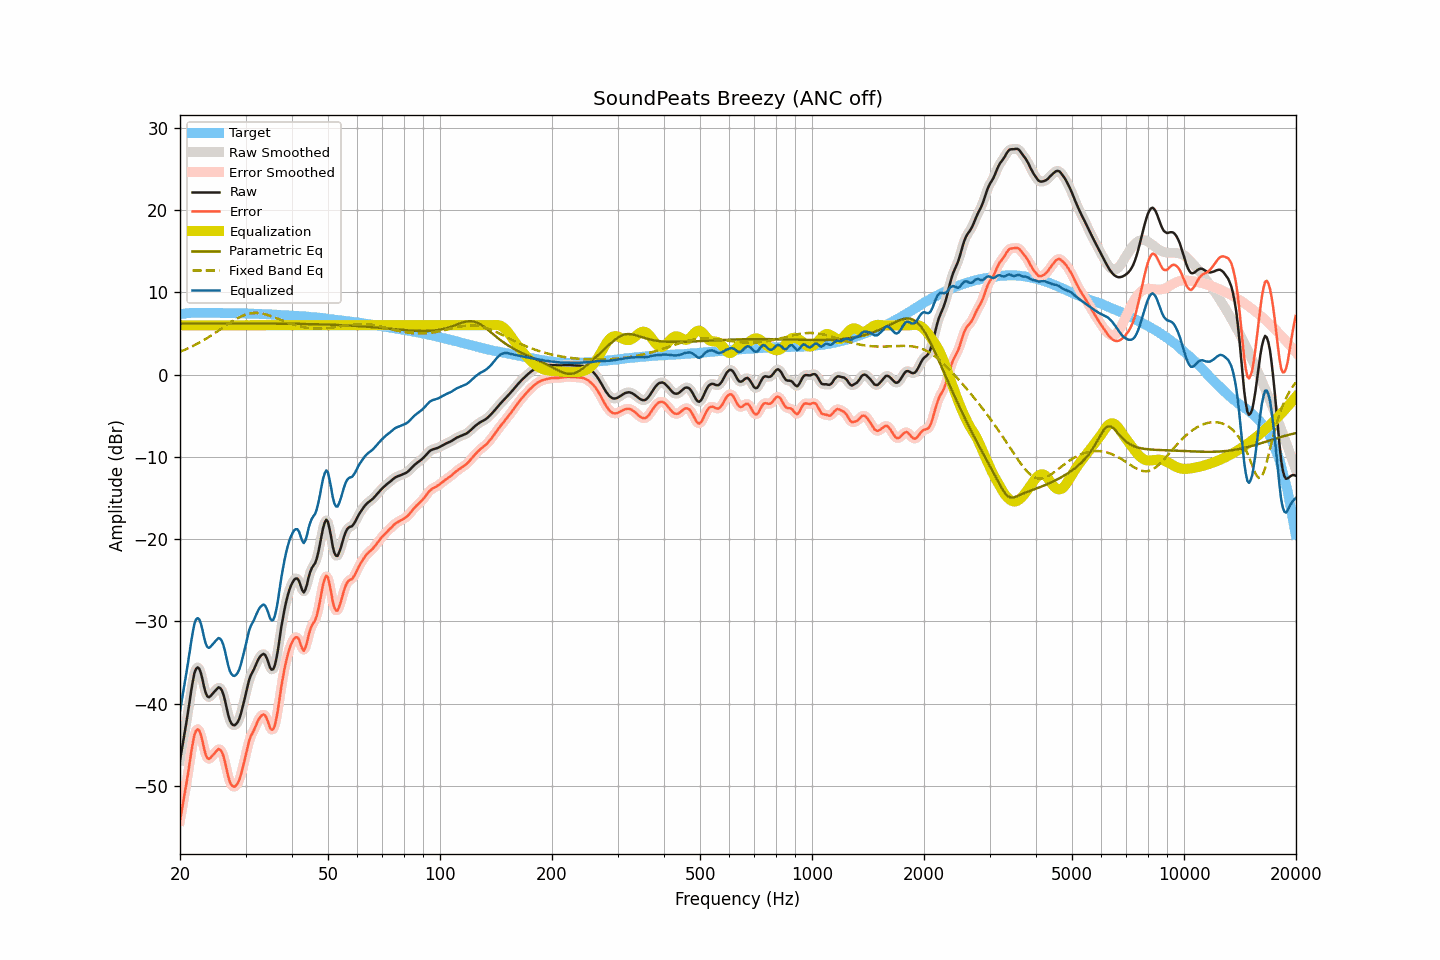

The file beside this chart, header and first rows:
frequency, raw, smoothed, error, error_smoothed, equalization, parametric_eq, fixed_band_eq, equalized_raw, equalized_smoothed, target
20.00, -46.91, -46.89, -54.26, -54.24, 6.00, 6.21, 2.78, -40.91, -40.89, 7.34
20.20, -45.76, -45.77, -53.14, -53.15, 6.00, 6.21, 2.86, -39.76, -39.77, 7.37
20.40, -44.59, -44.63, -51.99, -52.03, 6.00, 6.21, 2.94, -38.59, -38.63, 7.40
20.61, -43.47, -43.45, -50.90, -50.88, 6.00, 6.21, 3.02, -37.47, -37.45, 7.42
20.81, -42.26, -42.26, -49.71, -49.72, 6.00, 6.21, 3.11, -36.26, -36.26, 7.45
21.02, -41.04, -41.01, -48.52, -48.48, 6.00, 6.21, 3.20, -35.04, -35.01, 7.48
21.23, -39.74, -39.71, -47.23, -47.20, 6.00, 6.21, 3.28, -33.74, -33.71, 7.49
21.44, -38.40, -38.41, -45.90, -45.92, 6.00, 6.21, 3.38, -32.40, -32.41, 7.50
21.66, -37.28, -37.25, -44.79, -44.75, 6.00, 6.21, 3.47, -31.28, -31.25, 7.51
21.87, -36.26, -36.34, -43.77, -43.85, 6.00, 6.21, 3.57, -30.26, -30.34, 7.51
22.09, -35.78, -35.78, -43.30, -43.30, 6.00, 6.21, 3.67, -29.78, -29.78, 7.52
22.31, -35.60, -35.59, -43.12, -43.11, 6.00, 6.21, 3.78, -29.60, -29.59, 7.52
22.54, -35.77, -35.80, -43.29, -43.32, 6.00, 6.21, 3.88, -29.77, -29.80, 7.52
22.76, -36.29, -36.33, -43.80, -43.84, 6.00, 6.21, 3.99, -30.29, -30.33, 7.52
22.99, -37.08, -37.10, -44.59, -44.61, 6.00, 6.21, 4.11, -31.08, -31.10, 7.51
23.22, -37.98, -37.94, -45.48, -45.45, 6.00, 6.21, 4.22, -31.98, -31.94, 7.51
23.45, -38.70, -38.65, -46.21, -46.16, 6.00, 6.21, 4.34, -32.70, -32.65, 7.51
23.69, -39.12, -39.09, -46.63, -46.59, 6.00, 6.21, 4.46, -33.12, -33.09, 7.50
23.92, -39.23, -39.21, -46.73, -46.71, 6.00, 6.21, 4.58, -33.23, -33.21, 7.50
24.16, -39.09, -39.10, -46.60, -46.61, 6.00, 6.21, 4.70, -33.09, -33.10, 7.51
24.40, -38.86, -38.89, -46.37, -46.40, 6.00, 6.21, 4.83, -32.86, -32.89, 7.51
24.65, -38.64, -38.64, -46.14, -46.15, 6.00, 6.21, 4.96, -32.64, -32.64, 7.50
24.89, -38.42, -38.39, -45.92, -45.89, 6.00, 6.21, 5.09, -32.42, -32.39, 7.50
25.14, -38.21, -38.19, -45.71, -45.69, 6.00, 6.21, 5.22, -32.21, -32.19, 7.50
25.39, -38.02, -38.07, -45.52, -45.57, 6.00, 6.21, 5.35, -32.02, -32.07, 7.50
25.65, -38.12, -38.12, -45.62, -45.61, 6.00, 6.21, 5.49, -32.12, -32.12, 7.50
25.91, -38.38, -38.39, -45.86, -45.88, 6.00, 6.21, 5.62, -32.38, -32.39, 7.49
26.16, -38.89, -38.93, -46.38, -46.41, 6.00, 6.21, 5.76, -32.89, -32.93, 7.49
26.43, -39.64, -39.67, -47.12, -47.15, 6.00, 6.21, 5.89, -33.64, -33.67, 7.48
26.69, -40.53, -40.52, -48.01, -48.01, 6.00, 6.21, 6.02, -34.53, -34.52, 7.48
26.96, -41.38, -41.34, -48.86, -48.83, 6.00, 6.21, 6.16, -35.38, -35.34, 7.48
27.23, -42.03, -42.00, -49.51, -49.47, 6.00, 6.21, 6.29, -36.03, -36.00, 7.48
27.50, -42.42, -42.42, -49.90, -49.90, 6.00, 6.21, 6.41, -36.42, -36.42, 7.48
27.77, -42.61, -42.62, -50.08, -50.09, 6.00, 6.21, 6.53, -36.61, -36.62, 7.47
28.05, -42.64, -42.63, -50.11, -50.10, 6.00, 6.21, 6.66, -36.64, -36.63, 7.47
28.33, -42.48, -42.50, -49.93, -49.96, 6.00, 6.21, 6.77, -36.48, -36.50, 7.45
28.62, -42.22, -42.21, -49.67, -49.66, 6.00, 6.21, 6.88, -36.22, -36.21, 7.45
28.90, -41.78, -41.75, -49.23, -49.20, 6.00, 6.21, 6.98, -35.78, -35.75, 7.45
29.19, -41.14, -41.14, -48.58, -48.58, 6.00, 6.21, 7.07, -35.14, -35.14, 7.44
29.48, -40.38, -40.41, -47.83, -47.85, 6.00, 6.21, 7.16, -34.38, -34.41, 7.45
29.78, -39.60, -39.60, -47.03, -47.04, 6.00, 6.21, 7.24, -33.60, -33.60, 7.44
30.08, -38.78, -38.75, -46.22, -46.18, 6.00, 6.21, 7.30, -32.78, -32.75, 7.43
30.38, -37.92, -37.92, -45.35, -45.34, 6.00, 6.21, 7.37, -31.92, -31.92, 7.42
30.68, -37.11, -37.19, -44.53, -44.60, 6.00, 6.21, 7.41, -31.11, -31.19, 7.42
30.99, -36.59, -36.61, -44.00, -44.03, 6.00, 6.21, 7.45, -30.59, -30.61, 7.41
31.30, -36.20, -36.17, -43.60, -43.58, 6.00, 6.21, 7.48, -30.20, -30.17, 7.41
31.61, -35.83, -35.79, -43.24, -43.19, 6.00, 6.21, 7.50, -29.83, -29.79, 7.40
31.93, -35.38, -35.37, -42.77, -42.76, 6.00, 6.21, 7.50, -29.38, -29.37, 7.39
32.24, -34.93, -34.93, -42.30, -42.32, 6.00, 6.21, 7.50, -28.93, -28.93, 7.38
32.57, -34.52, -34.54, -41.90, -41.92, 6.00, 6.21, 7.48, -28.52, -28.54, 7.38
32.89, -34.25, -34.24, -41.62, -41.61, 6.00, 6.21, 7.46, -28.25, -28.24, 7.37
33.22, -34.06, -34.04, -41.42, -41.40, 6.00, 6.21, 7.43, -28.06, -28.04, 7.36
33.55, -33.96, -33.99, -41.32, -41.35, 6.00, 6.21, 7.39, -27.96, -27.99, 7.36
33.89, -34.10, -34.14, -41.45, -41.49, 6.00, 6.21, 7.34, -28.10, -28.14, 7.35
34.23, -34.49, -34.53, -41.83, -41.87, 6.00, 6.20, 7.28, -28.49, -28.53, 7.34
34.57, -35.02, -35.06, -42.35, -42.39, 6.00, 6.20, 7.22, -29.02, -29.06, 7.33
34.92, -35.62, -35.56, -42.94, -42.88, 6.00, 6.20, 7.16, -29.62, -29.56, 7.32
35.27, -35.88, -35.86, -43.19, -43.16, 6.00, 6.20, 7.09, -29.88, -29.86, 7.31
35.62, -35.82, -35.79, -43.12, -43.09, 6.00, 6.20, 7.01, -29.82, -29.79, 7.30
35.97, -35.35, -35.32, -42.64, -42.61, 6.00, 6.20, 6.94, -29.35, -29.32, 7.29
... 635 more rows
